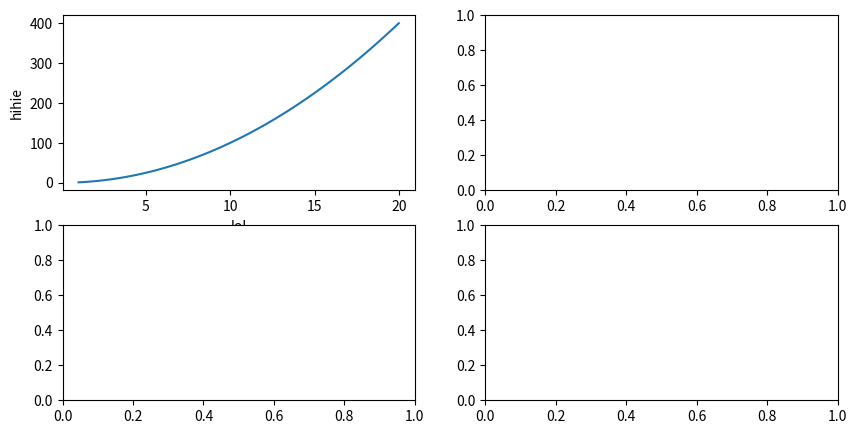

This chart was generated by the following Python code:
import numpy as np
import matplotlib.pyplot as plt
import scipy
import time

# just some test stuff, can later all be removed
print("Hello world")
print("Programmed to work and not to feeeeel!")

test = np.linspace(1, 20)
print(test)

fig, ax = plt.subplots(2, 2, figsize=(10, 5))
ax[0, 0].plot(test, test ** 2)
ax[0, 0].set_xlabel("lol")
ax[0, 0].set_ylabel("hihie")
plt.show()
